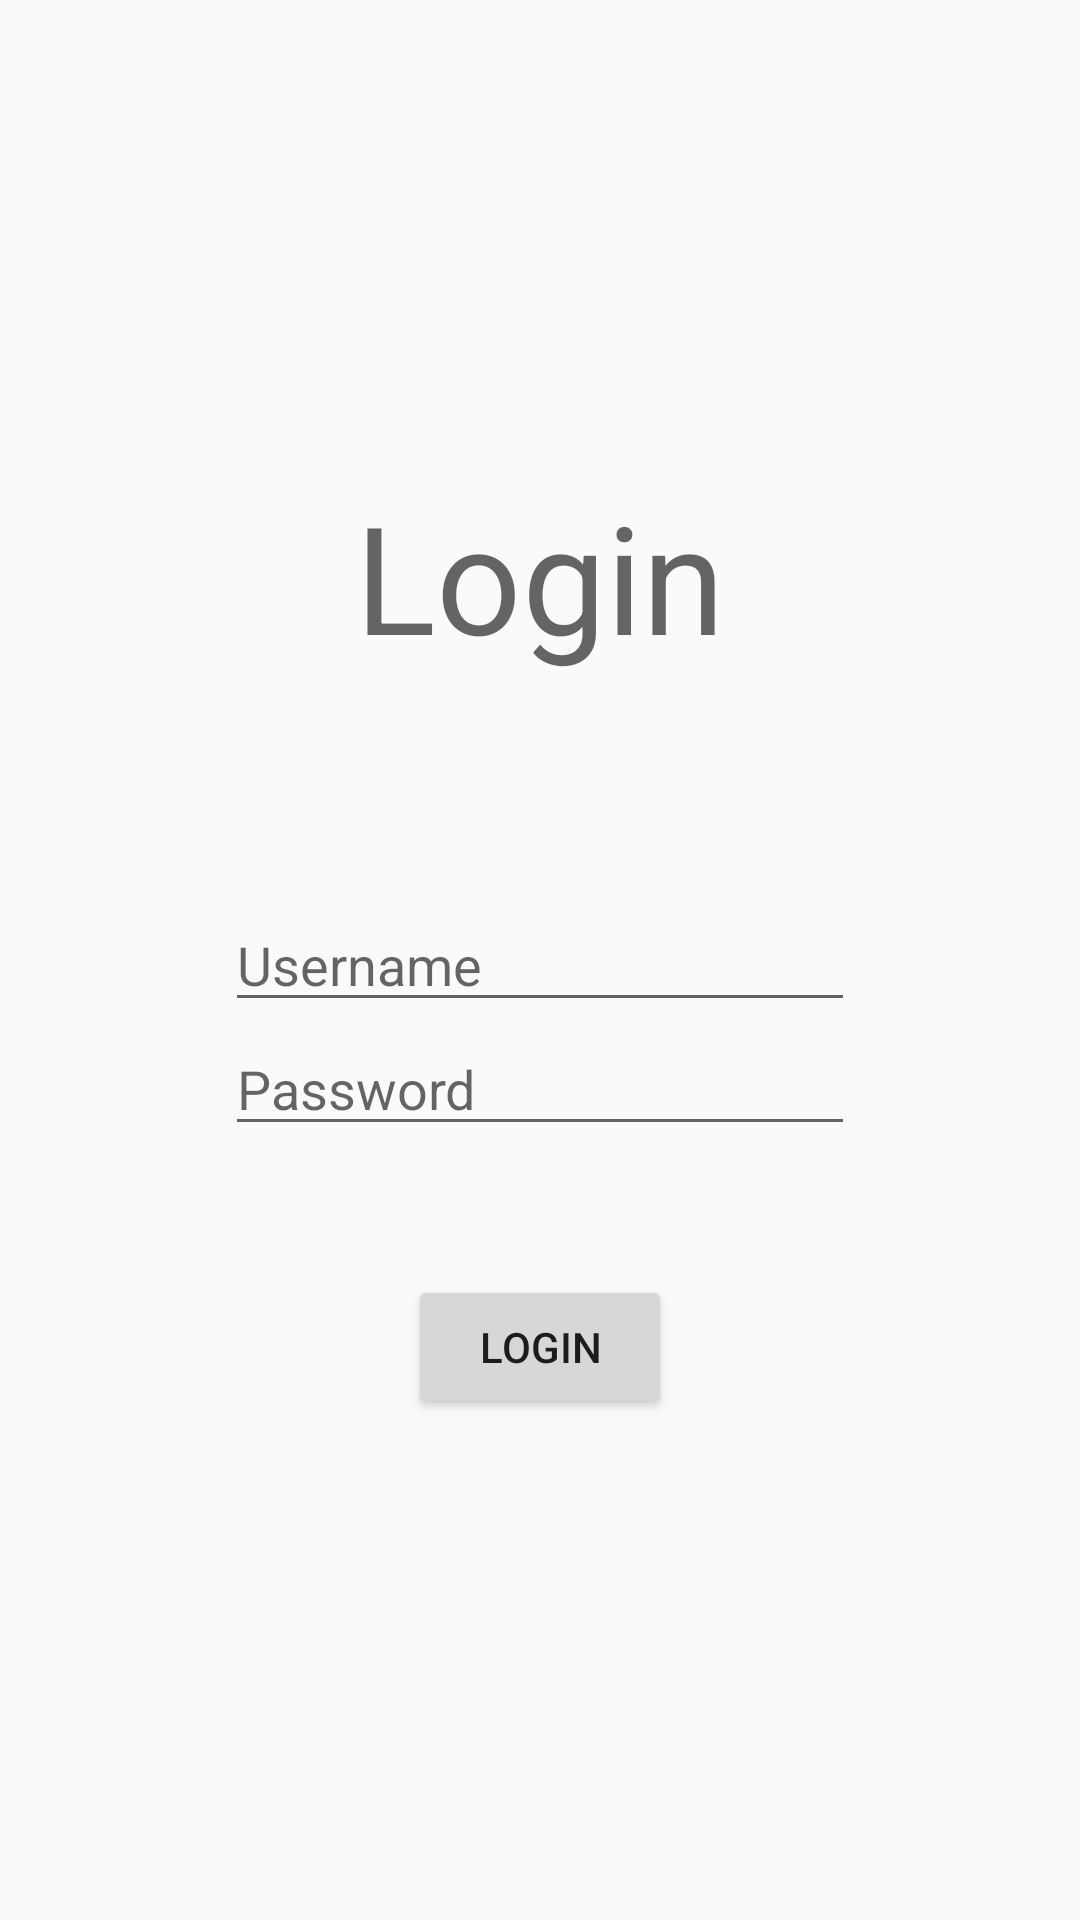

Write the Android layout XML for this screen, with the resource values it uses.
<!-- AndroidManifest.xml: activity theme Theme -->
<!-- res/layout/activity_login.xml -->
<?xml version="1.0" encoding="utf-8"?>
<RelativeLayout xmlns:android="http://schemas.android.com/apk/res/android"
    xmlns:tools="http://schemas.android.com/tools"
    android:layout_width="match_parent"
    android:layout_height="match_parent"
    android:paddingBottom="@dimen/activity_vertical_margin"
    android:paddingLeft="@dimen/activity_horizontal_margin"
    android:paddingRight="@dimen/activity_horizontal_margin"
    android:paddingTop="@dimen/activity_vertical_margin"
    tools:context="com.jitesh.filtr.LoginActivity">

    <TextView
        android:layout_width="wrap_content"
        android:layout_height="wrap_content"
        android:textAppearance="?android:attr/textAppearanceMedium"
        android:text="Login"
        android:textSize="50dp"
        android:id="@+id/textView"
        android:layout_above="@+id/editText"
        android:layout_centerHorizontal="true"
        android:layout_marginBottom="74dp" />


    <EditText
        android:layout_width="wrap_content"
        android:layout_height="wrap_content"
        android:inputType="textPersonName"
        android:hint="Username"
        android:ems="10"
        android:id="@+id/editText"
        android:layout_centerVertical="true"
        android:layout_centerHorizontal="true" />

    <EditText
        android:layout_width="wrap_content"
        android:layout_height="wrap_content"
        android:inputType="textPassword"
        android:hint="Password"
        android:ems="10"
        android:id="@+id/editText2"
        android:layout_below="@+id/editText"
        android:layout_alignStart="@+id/editText" />


    <Button
        android:layout_width="wrap_content"
        android:layout_height="wrap_content"
        android:text="Login"
        android:id="@+id/button"
        android:layout_marginTop="43dp"
        android:layout_below="@+id/editText2"
        android:layout_centerHorizontal="true"
        android:onClick="checkLogin"/>
</RelativeLayout>
<!-- resources referenced by this layout -->
<resources>
  <style name="Theme" parent="AppTheme">
          <item name="windowNoTitle">true</item>
      </style>
  <style name="AppTheme" parent="Theme.AppCompat.Light.DarkActionBar">
          
          <item name="colorPrimary">@color/colorPrimary</item>
          <item name="colorPrimaryDark">@color/colorPrimaryDark</item>
          <item name="colorAccent">@color/colorAccent</item>
      </style>
  <color name="colorPrimary">#f44336</color>
  <color name="colorPrimaryDark">#e53935</color>
  <color name="colorAccent">#3f51b5</color>
</resources>
